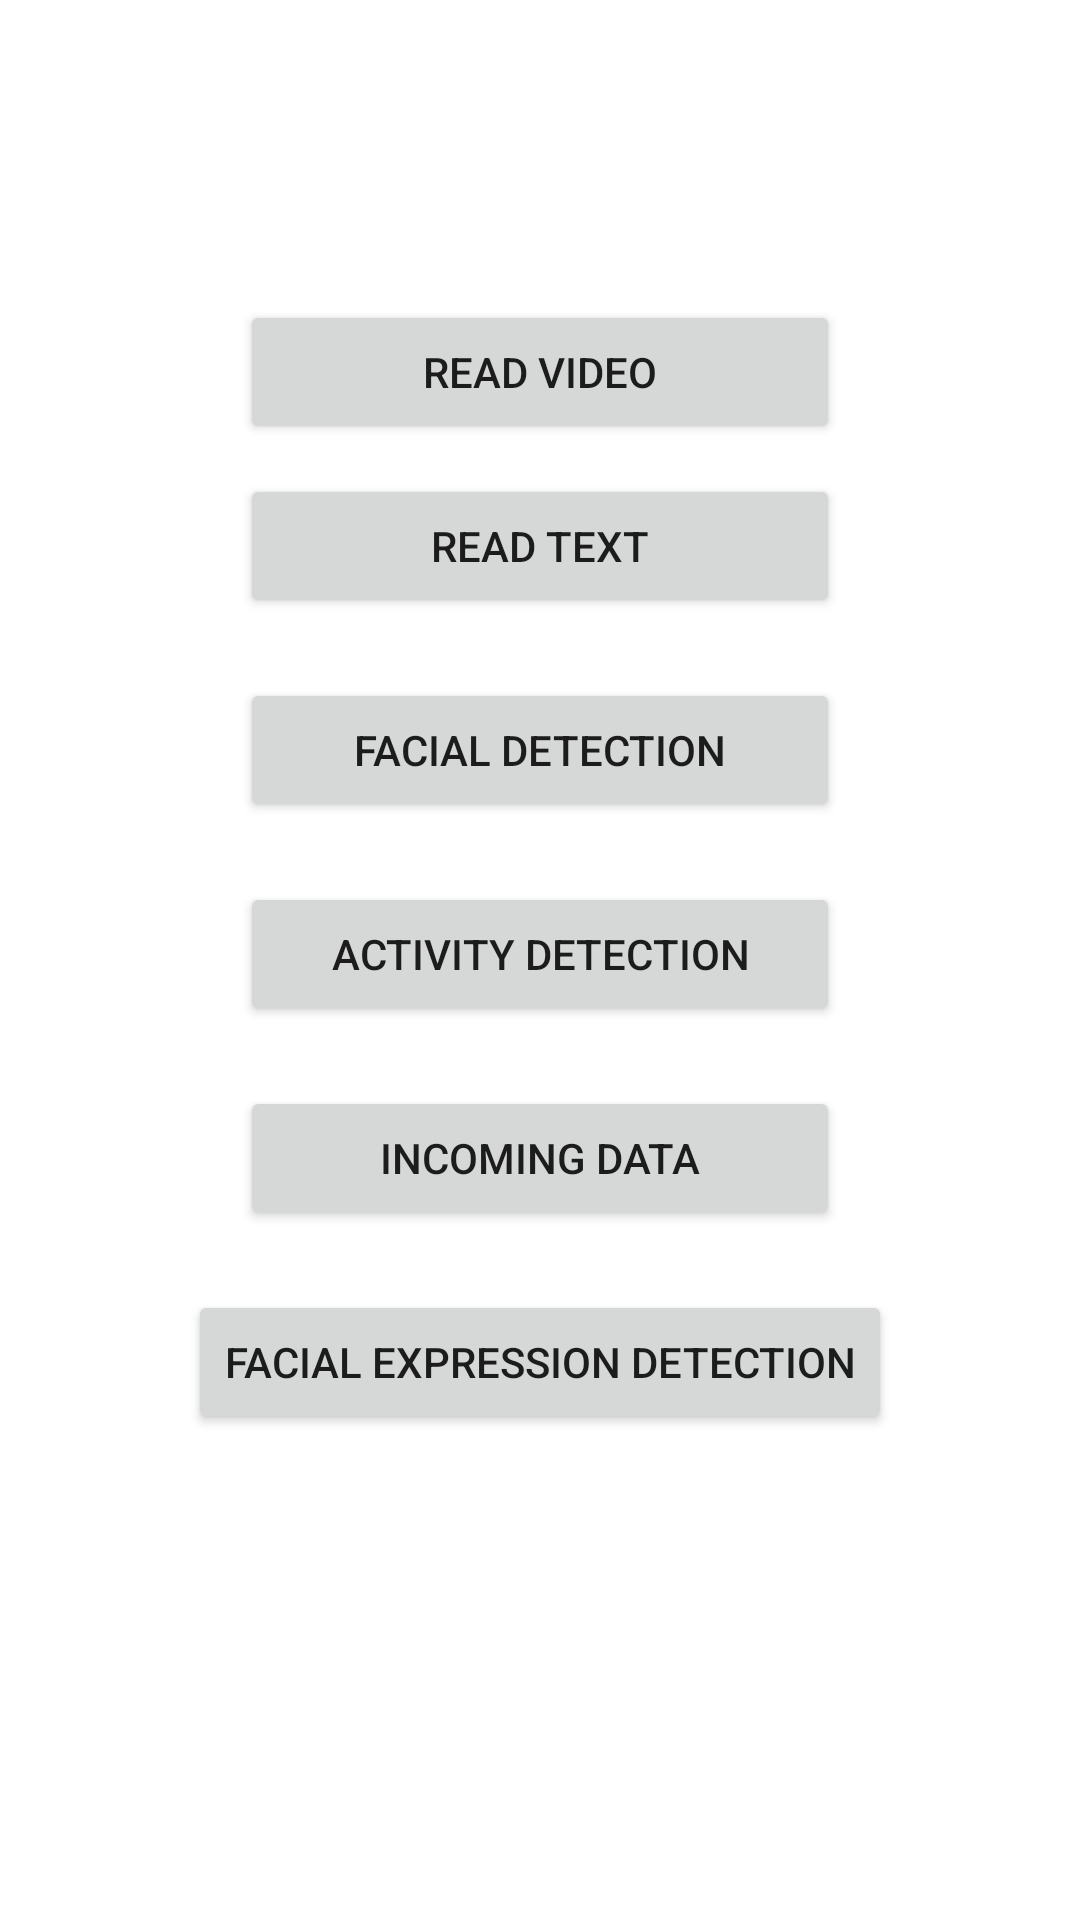

Here is an Android app screen rendered from its layout file. Give the layout XML and the strings, colors and styles it references.
<!-- AndroidManifest.xml: application theme Theme.ComputerVisionProject -->
<!-- res/layout/activity_main.xml -->
<?xml version="1.0" encoding="utf-8"?>
<RelativeLayout xmlns:android="http://schemas.android.com/apk/res/android"
    xmlns:app="http://schemas.android.com/apk/res-auto"
    xmlns:tools="http://schemas.android.com/tools"
    android:layout_width="match_parent"
    android:layout_height="match_parent"
    tools:context=".MainActivity">


    <Button
        android:id="@+id/button_ocr"
        android:layout_width="wrap_content"
        android:layout_height="wrap_content"
        android:layout_below="@+id/button_ocr_camera"
        android:layout_centerHorizontal="true"
        android:layout_marginVertical="10dp"
        android:minWidth="200dp"
        android:onClick="buttonReadText"
        android:text="Read Text"
        tools:ignore="DuplicateSpeakableTextCheck" />

    <Button
        android:id="@+id/button_face"
        android:layout_width="wrap_content"
        android:layout_height="wrap_content"
        android:layout_below="@+id/button_ocr"
        android:layout_centerHorizontal="true"
        android:layout_marginVertical="10dp"
        android:minWidth="200dp"
        android:text="Facial Detection" />

    <Button
        android:id="@+id/button_activity"
        android:layout_width="wrap_content"
        android:layout_height="wrap_content"
        android:layout_below="@+id/button_face"
        android:layout_centerHorizontal="true"
        android:layout_marginVertical="10dp"
        android:minWidth="200dp"
        android:text="Activity Detection" />

    <Button
        android:id="@+id/button_incoming_data"
        android:layout_width="wrap_content"
        android:layout_height="wrap_content"
        android:layout_below="@id/button_activity"
        android:layout_centerHorizontal="true"
        android:layout_marginVertical="10dp"
        android:minWidth="200dp"
        android:text="Incoming Data" />

    <Button
        android:id="@+id/button_ocr_camera"
        android:layout_width="wrap_content"
        android:layout_height="wrap_content"
        android:layout_centerHorizontal="true"
        android:layout_marginTop="100dp"
        android:minWidth="200dp"
        android:text="@string/read_video" />

    <Button
        android:id="@+id/button_facial_detection"
        android:layout_width="wrap_content"
        android:layout_height="wrap_content"
        android:layout_below="@id/button_incoming_data"
        android:layout_centerHorizontal="true"
        android:layout_marginVertical="10dp"
        android:minWidth="200dp"
        android:text="Facial Expression Detection" />

</RelativeLayout>
<!-- resources referenced by this layout -->
<resources>
  <string name="read_video">Read Video</string>
  <style name="Theme.ComputerVisionProject" parent="Theme.MaterialComponents.DayNight.DarkActionBar">
          
          <item name="colorPrimary">@color/purple_500</item>
          <item name="colorPrimaryVariant">@color/purple_700</item>
          <item name="colorOnPrimary">@color/white</item>
          
          <item name="colorSecondary">@color/teal_200</item>
          <item name="colorSecondaryVariant">@color/teal_700</item>
          <item name="colorOnSecondary">@color/black</item>
          
          <item name="android:statusBarColor">?attr/colorPrimaryVariant</item>
          
      </style>
  <!-- not gathered from this repository: default colours our renderer supplied (Android Studio template values) -->
  <color name="purple_500">#FF6200EE</color>
  <color name="purple_700">#FF3700B3</color>
  <color name="teal_200">#FF03DAC5</color>
  <color name="teal_700">#FF018786</color>
  <color name="black">#FF000000</color>
  <color name="white">#FFFFFFFF</color>
</resources>
